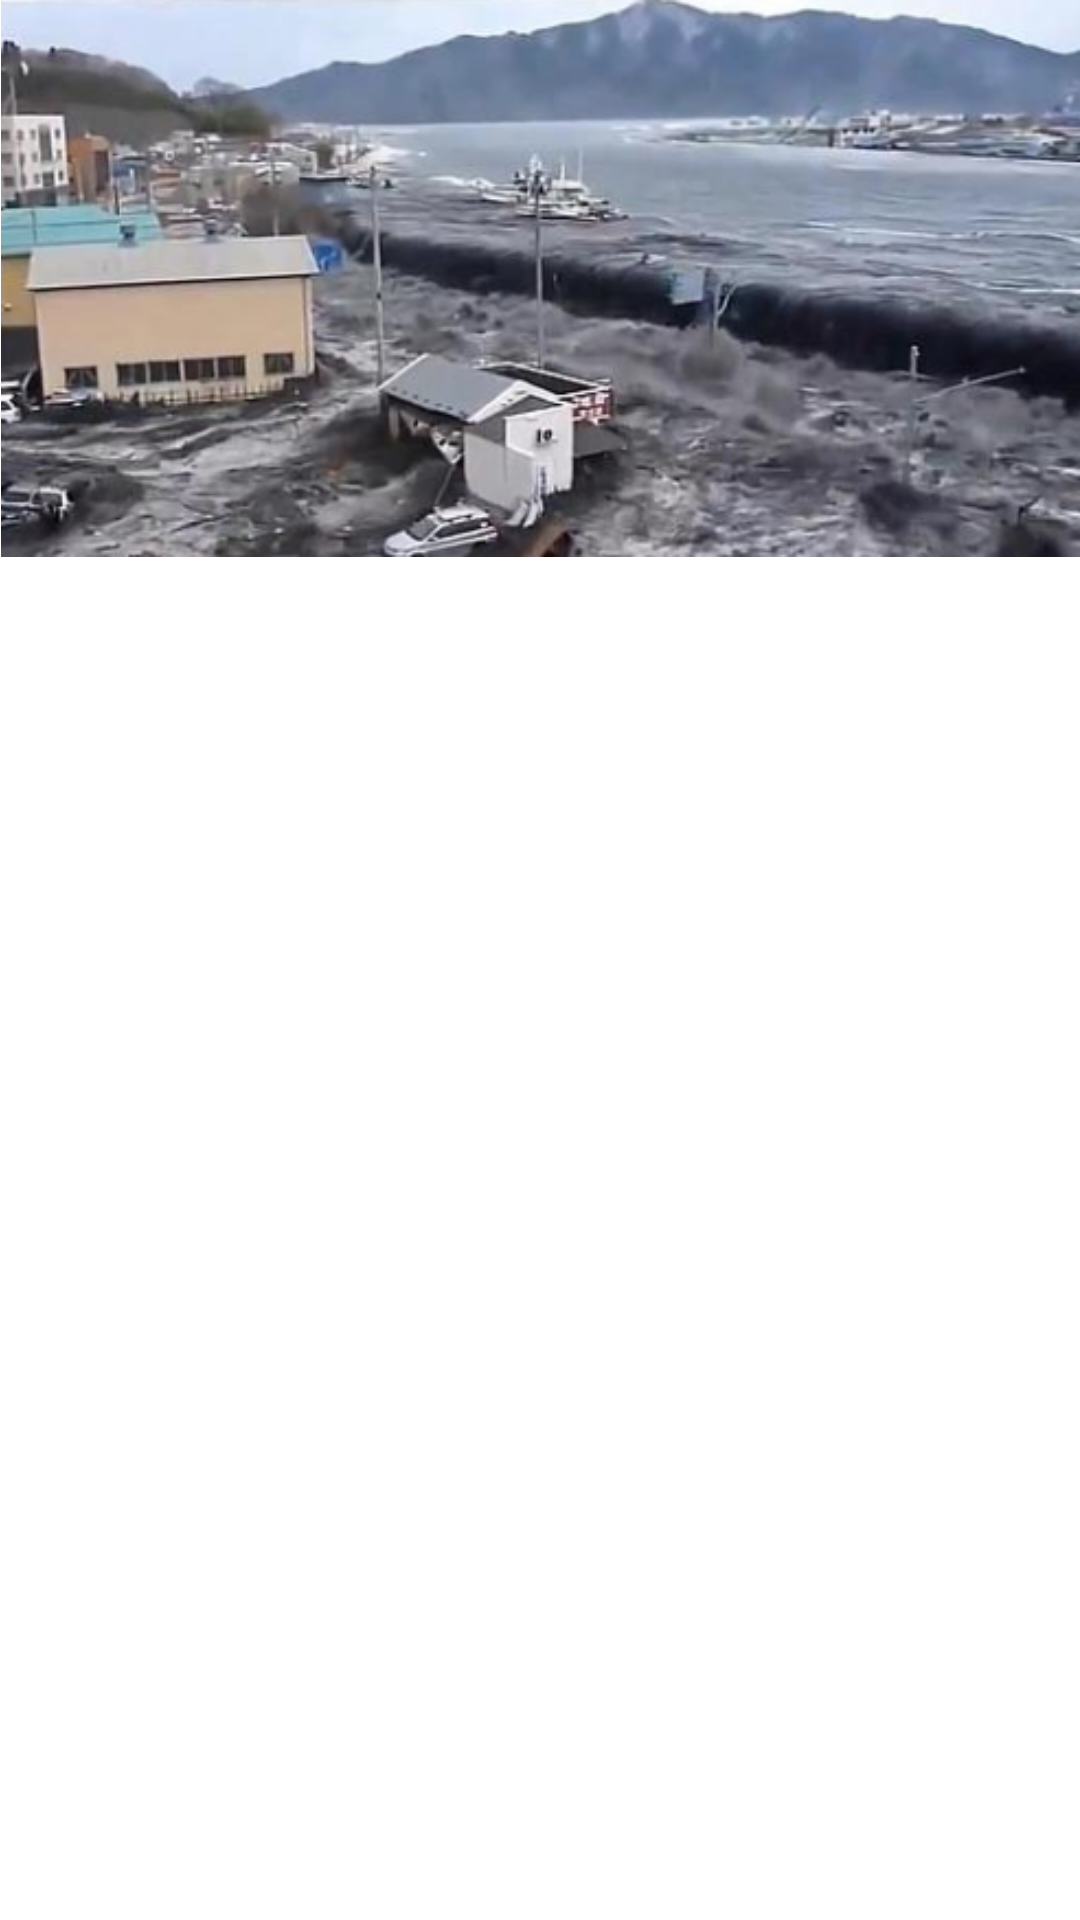

Android layout source for this screen:
<!-- AndroidManifest.xml: fallback theme Theme.MaterialComponents.DayNight.NoActionBar -->
<!-- res/layout/tsunami.xml -->
<?xml version="1.0" encoding="utf-8"?>
<LinearLayout xmlns:android="http://schemas.android.com/apk/res/android"
    xmlns:app="http://schemas.android.com/apk/res-auto"
    android:orientation="vertical" android:layout_width="match_parent"
    android:layout_height="match_parent">

    <ImageView
        android:id="@+id/imageView"
        android:layout_width="match_parent"
        android:layout_height="wrap_content"
        android:scaleType="centerInside"
        android:adjustViewBounds="true"
        app:srcCompat="@drawable/tsunami_image" />

    <ExpandableListView
        android:id="@+id/expadible5"
        android:layout_width="match_parent"
        android:layout_height="match_parent" />

</LinearLayout>
<!-- resources referenced by this layout -->
<resources>
  <!-- drawable tsunami_image: png bitmap (drawable, 188159 bytes) -->
</resources>
